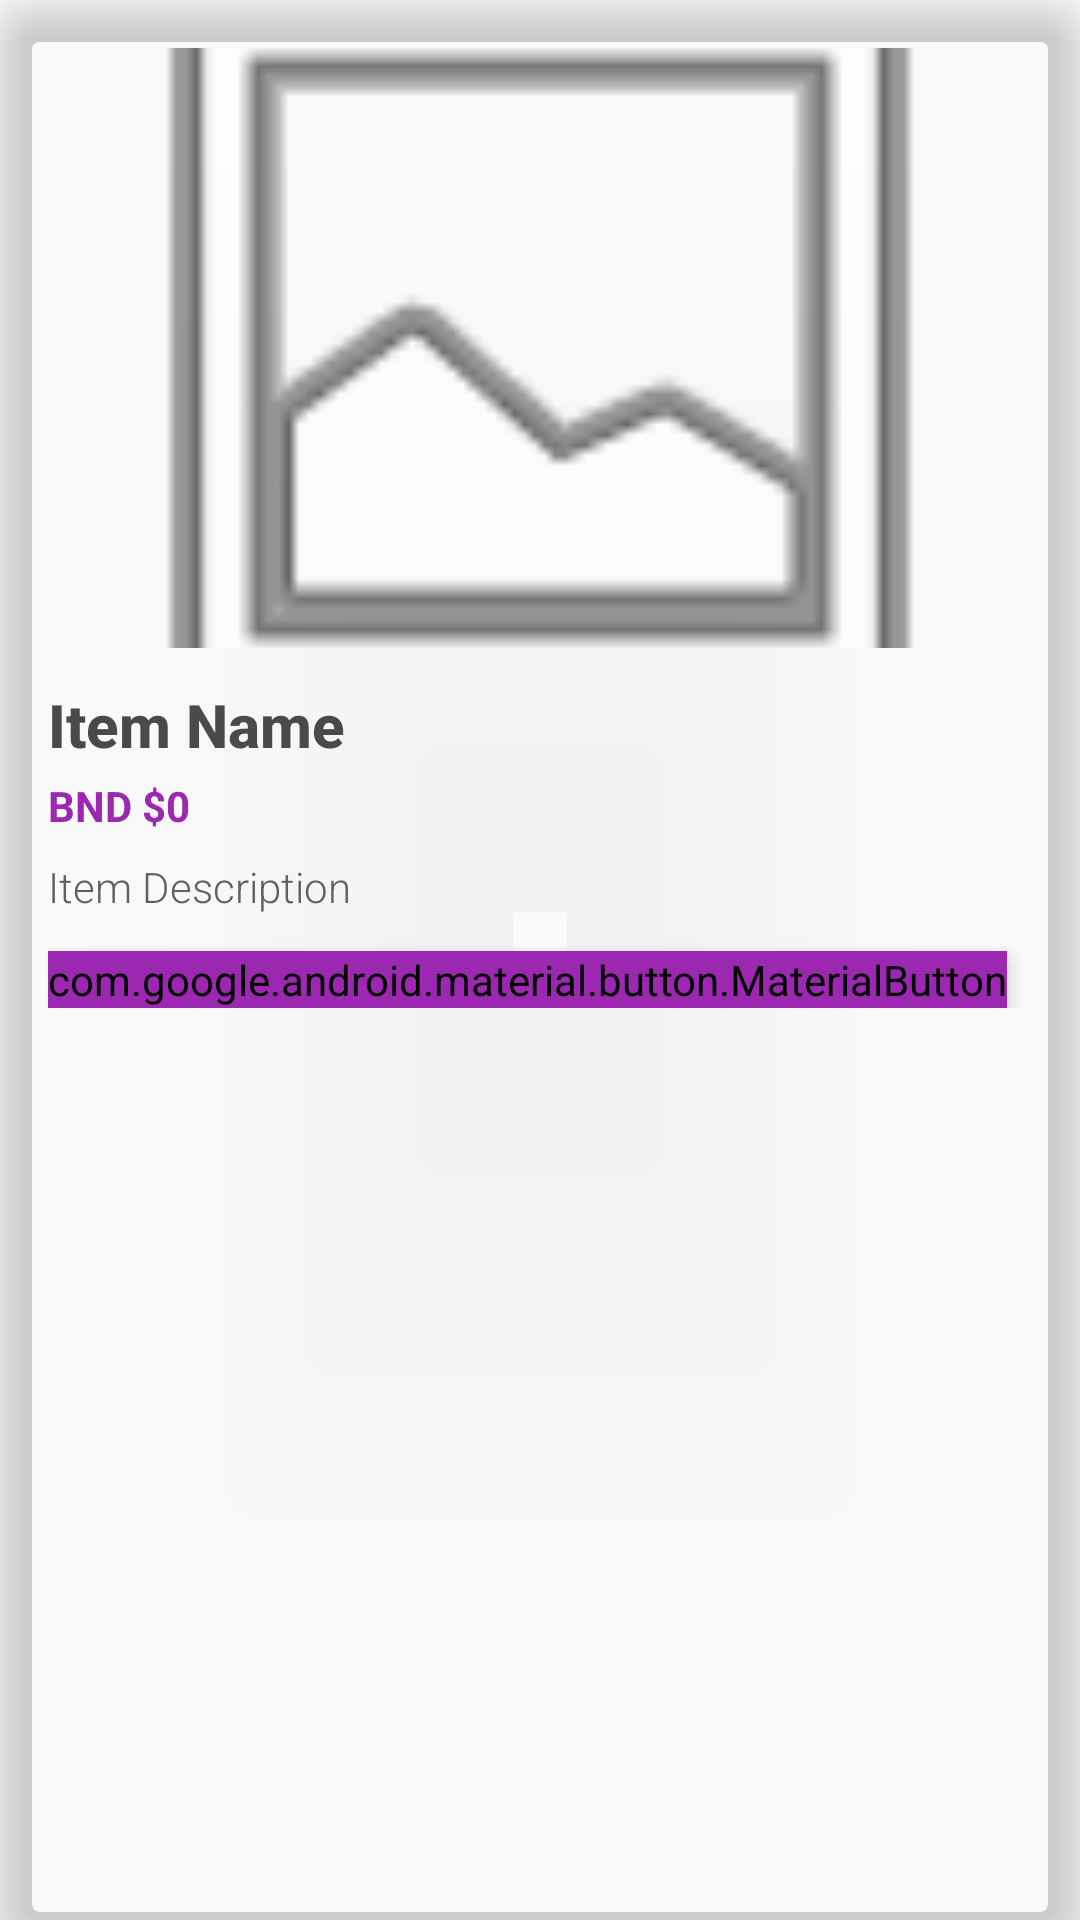

This screen was rendered from an Android layout file. Write that file and the resources it references.
<!-- AndroidManifest.xml: application theme Theme.AppCompat.DayNight.DarkActionBar -->
<!-- res/layout/house_item.xml -->
<?xml version="1.0" encoding="utf-8"?>

<androidx.cardview.widget.CardView xmlns:android="http://schemas.android.com/apk/res/android"
    xmlns:app="http://schemas.android.com/apk/res-auto"
    android:layout_width="match_parent"
    android:layout_height="wrap_content"
    android:layout_margin="8dp"
    app:cardCornerRadius="16dp"
    app:cardElevation="8dp"
    android:backgroundTint="@android:color/transparent"
    app:cardBackgroundColor="#F8F9FA">

    
    <RelativeLayout
        android:layout_width="match_parent"
        android:layout_height="wrap_content"
        android:padding="16dp">

        
        <ImageView
            android:id="@+id/image"
            android:layout_width="match_parent"
            android:layout_height="200dp"
            android:scaleType="centerCrop"
            android:src="@android:drawable/ic_menu_gallery"
            android:layout_marginBottom="12dp"
            android:backgroundTint="#E8E8F9"
            android:elevation="2dp"
            android:contentDescription="@string/item_image_description" />

        
        <com.google.android.material.textview.MaterialTextView
            android:id="@+id/name"
            android:layout_width="match_parent"
            android:layout_height="wrap_content"
            android:layout_below="@id/image"
            android:textSize="20sp"
            android:textStyle="bold"
            android:textColor="#4A4A4A"
            android:fontFamily="sans-serif-medium"
            android:text="@string/item_name" />

        
        <TextView
            android:id="@+id/price"
            android:layout_width="wrap_content"
            android:layout_height="wrap_content"
            android:layout_below="@id/name"
            android:text="BND $0"
            android:textSize="14sp"
            android:textStyle="bold"
            android:textColor="#9C27B0"
            android:paddingTop="4dp" />

        
        <com.google.android.material.textview.MaterialTextView
            android:id="@+id/description"
            android:layout_width="match_parent"
            android:layout_height="wrap_content"
            android:layout_below="@id/price"
            android:maxLines="3"
            android:ellipsize="end"
            android:text="@string/item_description"
            android:textColor="#606060"
            android:textSize="14sp"
            android:layout_marginTop="8dp"
            android:fontFamily="sans-serif-light" />

        
        <com.google.android.material.button.MaterialButton
            android:id="@+id/see_more"
            android:layout_width="wrap_content"
            android:layout_height="wrap_content"
            android:layout_below="@id/description"
            android:text="@string/see_more"
            android:textColor="@android:color/white"
            android:backgroundTint="#9C27B0"
            app:cornerRadius="25dp"
            app:icon="@android:drawable/ic_menu_view"
            app:iconPadding="8dp"
            app:iconTint="@android:color/white"
            android:layout_marginTop="12dp"
            android:elevation="4dp" />

    </RelativeLayout>

</androidx.cardview.widget.CardView>
<!-- resources referenced by this layout -->
<resources>
  <string name="item_description">Item Description</string>
  <string name="item_image_description">Image of the listed item</string>
  <string name="item_name">Item Name</string>
  <string name="see_more">See More</string>
</resources>
